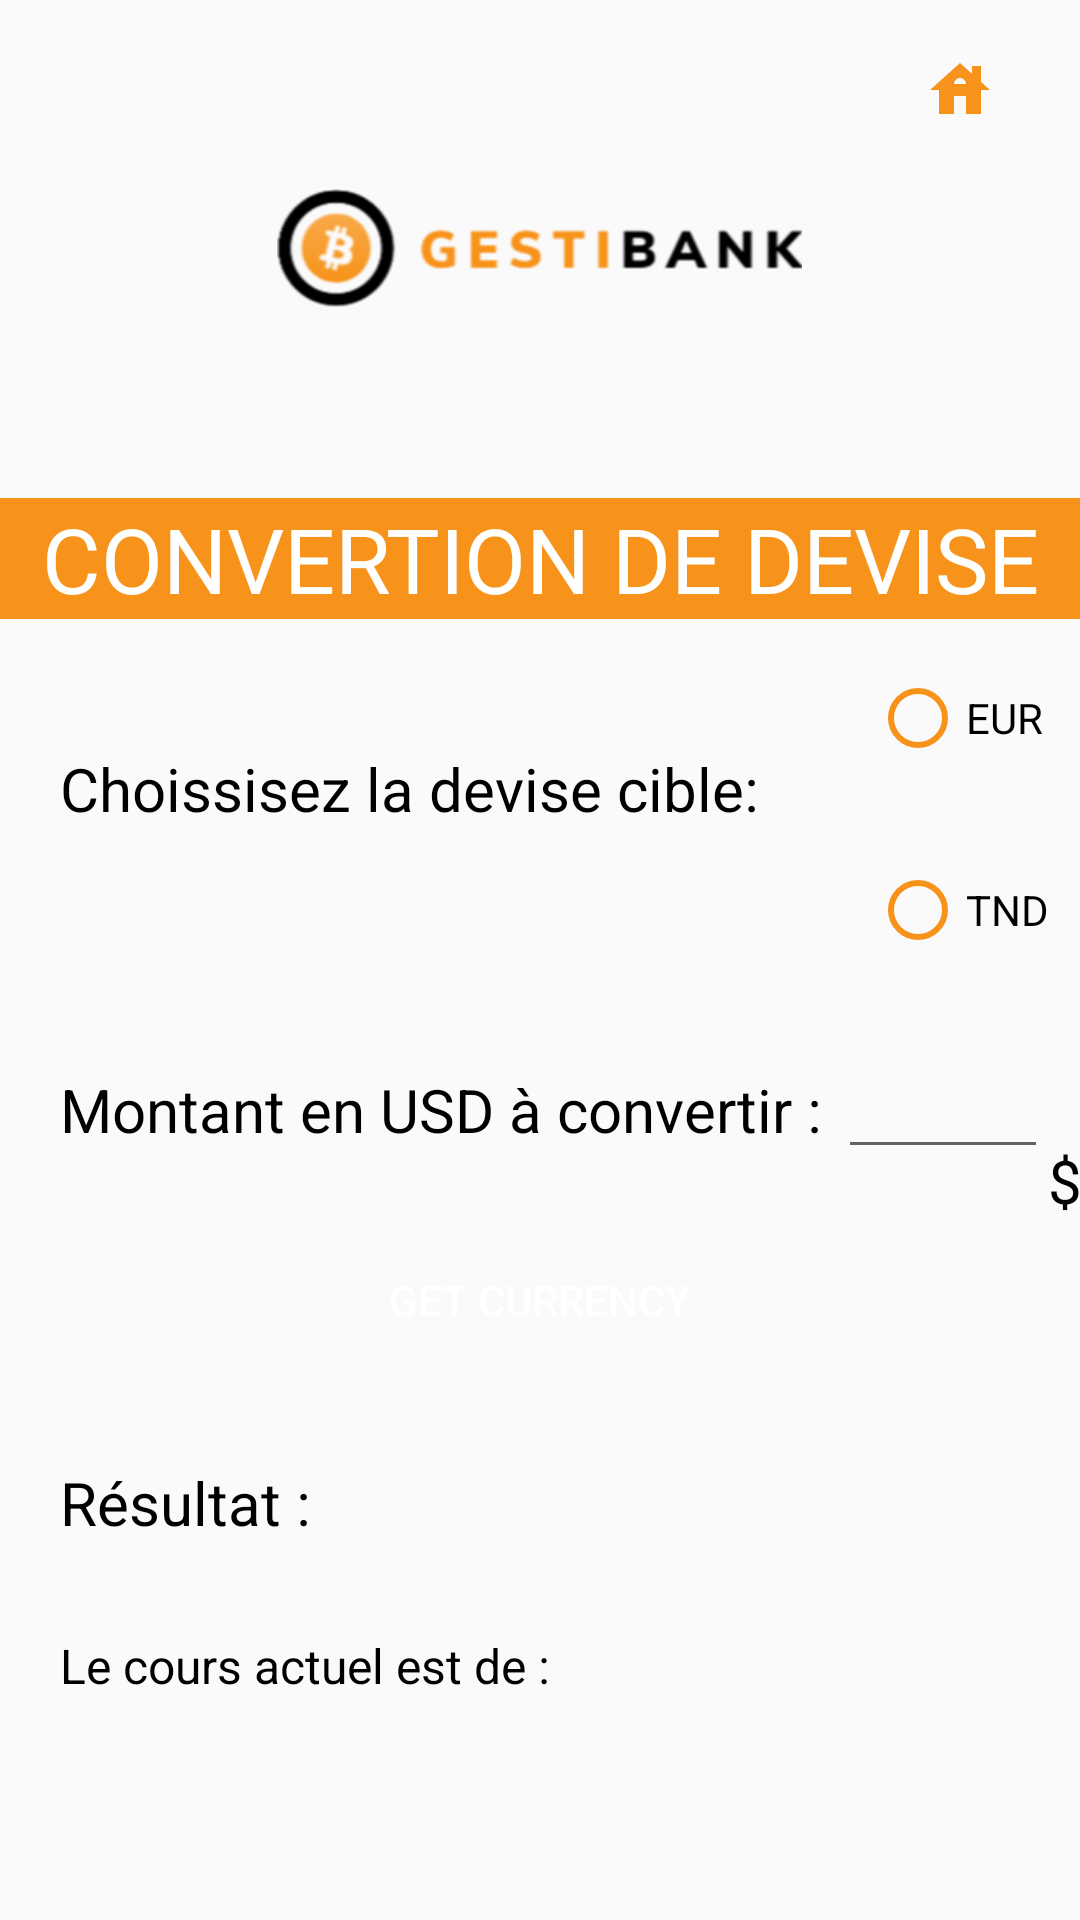

Produce the Android XML layout that renders to this screen, including the resource entries it uses.
<!-- AndroidManifest.xml: application theme Theme.GestiBank -->
<!-- res/layout/activity_convertion_devise.xml -->
<?xml version="1.0" encoding="utf-8"?>
<androidx.constraintlayout.widget.ConstraintLayout
    xmlns:android="http://schemas.android.com/apk/res/android"
    xmlns:app="http://schemas.android.com/apk/res-auto"
    xmlns:tools="http://schemas.android.com/tools"
    android:layout_width="match_parent"
    android:layout_height="match_parent"
    tools:context="com.sip.gestibank.ConvertionDevise"
    android:orientation="vertical">

<LinearLayout
    android:layout_width="match_parent"
    android:layout_height="match_parent"
    tools:context="com.sip.gestibank.ConvertionDevise"
    android:orientation="vertical">

    <ImageView
        android:id="@+id/imageViewLogo"
        android:layout_width="175dp"
        android:layout_height="126dp"
        android:layout_gravity="center_horizontal"
        android:layout_marginTop="20dp"
        app:srcCompat="@drawable/gestibank" />

    <TextView
        android:id="@+id/textViewConversionDevise"
        android:layout_width="match_parent"
        android:layout_height="wrap_content"
        android:layout_gravity="center_horizontal"
        android:layout_marginTop="20dp"
        android:background="#F7931A"
        android:text="CONVERTION DE DEVISE"
        android:textAlignment="center"
        android:textColor="@color/white"
        android:textColorHighlight="#F7931A"
        android:textColorLink="#F7931A"
        android:textSize="30sp" />

<LinearLayout
    android:layout_width="match_parent"
    android:layout_height="wrap_content" >
    <TextView
        android:id="@+id/val2"
        android:layout_width="270dp"
        android:layout_marginLeft="20dp"
        android:layout_height="56dp"
        android:text="Choissisez la devise cible: "
        android:textSize="20dp"
        android:textColor="@color/black"
        android:layout_gravity="center_vertical"/>

    <RadioGroup
        android:id="@+id/devise"
        android:layout_width="119dp"
        android:layout_height="142dp"
        app:layout_constraintBottom_toBottomOf="parent"
        app:layout_constraintEnd_toEndOf="parent"
        app:layout_constraintStart_toStartOf="parent"
        app:layout_constraintTop_toTopOf="parent"
        app:layout_constraintVertical_bias="0.229">

        <RadioButton
            android:id="@+id/deviseEur"
            android:layout_width="98dp"
            android:layout_height="66dp"
            android:buttonTint="#F7931A"
            android:text="EUR"
            android:textColor="@color/black"
            android:textColorHighlight="#F7931A"
            android:textColorLink="#313335" />

        <RadioButton
            android:id="@+id/deviseTnd"
            android:layout_width="98dp"
            android:buttonTint="#F7931A"
            android:layout_height="62dp"
            android:textColor="@color/black"
            android:text="TND" />

    </RadioGroup>

</LinearLayout>

    <LinearLayout
        android:layout_width="match_parent"
        android:layout_height="wrap_content" >
    <TextView
        android:id="@+id/val"
        android:layout_width="wrap_content"
        android:layout_height="61dp"
        android:text="Montant en USD à convertir : "
        android:layout_marginLeft="20dp"
        android:textSize="20sp"
        android:textColor="@color/black"
        app:layout_constraintBottom_toBottomOf="parent"
        app:layout_constraintEnd_toEndOf="parent"
        app:layout_constraintHorizontal_bias="0.514"
        app:layout_constraintStart_toStartOf="parent"
        app:layout_constraintTop_toTopOf="parent"
        app:layout_constraintVertical_bias="0.414" />



    <EditText
        android:id="@+id/myInput"
        android:layout_width="70dp"
        android:layout_height="wrap_content"
        android:inputType="numberDecimal"
       />
        <TextView
            android:id="@+id/dollar"
            android:layout_width="wrap_content"
            android:layout_height="61dp"
            android:text=" $"
            android:textSize="20sp"
            android:textColor="@color/black"
            app:layout_constraintBottom_toBottomOf="parent"
            app:layout_constraintEnd_toEndOf="parent"
            app:layout_constraintHorizontal_bias="0.514"
            app:layout_constraintStart_toStartOf="parent"
            app:layout_constraintTop_toTopOf="parent"
            app:layout_constraintVertical_bias="0.414" />


    </LinearLayout>

    <Button
        android:id="@+id/btnCurrency"
        android:layout_width="200dp"
        android:layout_gravity="center"
        android:layout_height="wrap_content"
        android:onClick="getCurrency"
        android:text="Get Currency"
        android:background="@drawable/rounded_corners"
        android:backgroundTint="#F7931A"
        android:textColor="@color/white"

 />

    <TextView
        android:id="@+id/textViewRes"
        android:layout_width="wrap_content"
        android:layout_marginLeft="20dp"
        android:layout_marginTop="30dp"
        android:layout_height="wrap_content"
        android:textColor="@color/black"
        android:textSize="20dp"
        android:text="Résultat : "
      />

    <TextView
        android:id="@+id/textViewCours"
        android:layout_width="wrap_content"
        android:layout_marginLeft="20dp"
        android:layout_marginTop="30dp"
        android:layout_height="wrap_content"
        android:textColor="@color/black"
        android:textSize="16dp"
        android:text="Le cours actuel est de : "
        />




</LinearLayout>


<ImageButton
android:id="@+id/imageButton2"
android:layout_width="80dp"
android:layout_height="60dp"
android:background="#FAFAFA"
app:layout_constraintEnd_toEndOf="parent"
app:layout_constraintTop_toTopOf="parent"
android:onClick="callMain"
app:srcCompat="@drawable/ic_baseline_house_24"
tools:ignore="VectorDrawableCompat" />


</androidx.constraintlayout.widget.ConstraintLayout>
<!-- resources referenced by this layout -->
<resources>
  <!-- drawable gestibank: png bitmap (drawable, 21394 bytes) -->
  <!-- drawable ic_baseline_house_24 (drawable) -->
  <vector android:height="24dp" android:tint="#F7931A"
      android:viewportHeight="24" android:viewportWidth="24"
      android:width="24dp" xmlns:android="http://schemas.android.com/apk/res/android">
      <path android:fillColor="@android:color/white" android:pathData="M19,9.3V4h-3v2.6L12,3L2,12h3v8h5v-6h4v6h5v-8h3L19,9.3zM10,10c0,-1.1 0.9,-2 2,-2s2,0.9 2,2H10z"/>
  </vector>
  <style name="Theme.GestiBank" parent="Theme.AppCompat.Light.NoActionBar">
          
          <item name="colorPrimary">@color/white</item>
          <item name="colorPrimaryVariant">@color/black</item>
          <item name="colorOnPrimary">@color/white</item>
          
          <item name="colorSecondary">@color/teal_200</item>
          <item name="colorSecondaryVariant">@color/teal_700</item>
          <item name="colorOnSecondary">@color/black</item>
          
          <item name="android:statusBarColor" tools:targetApi="l">?attr/colorPrimaryVariant</item>
          
      </style>
  <!-- not gathered from this repository: default colours our renderer supplied (Android Studio template values) -->
  <color name="teal_200">#FF03DAC5</color>
  <color name="teal_700">#FF018786</color>
  <color name="black">#FF000000</color>
  <color name="white">#FFFFFFFF</color>
</resources>
